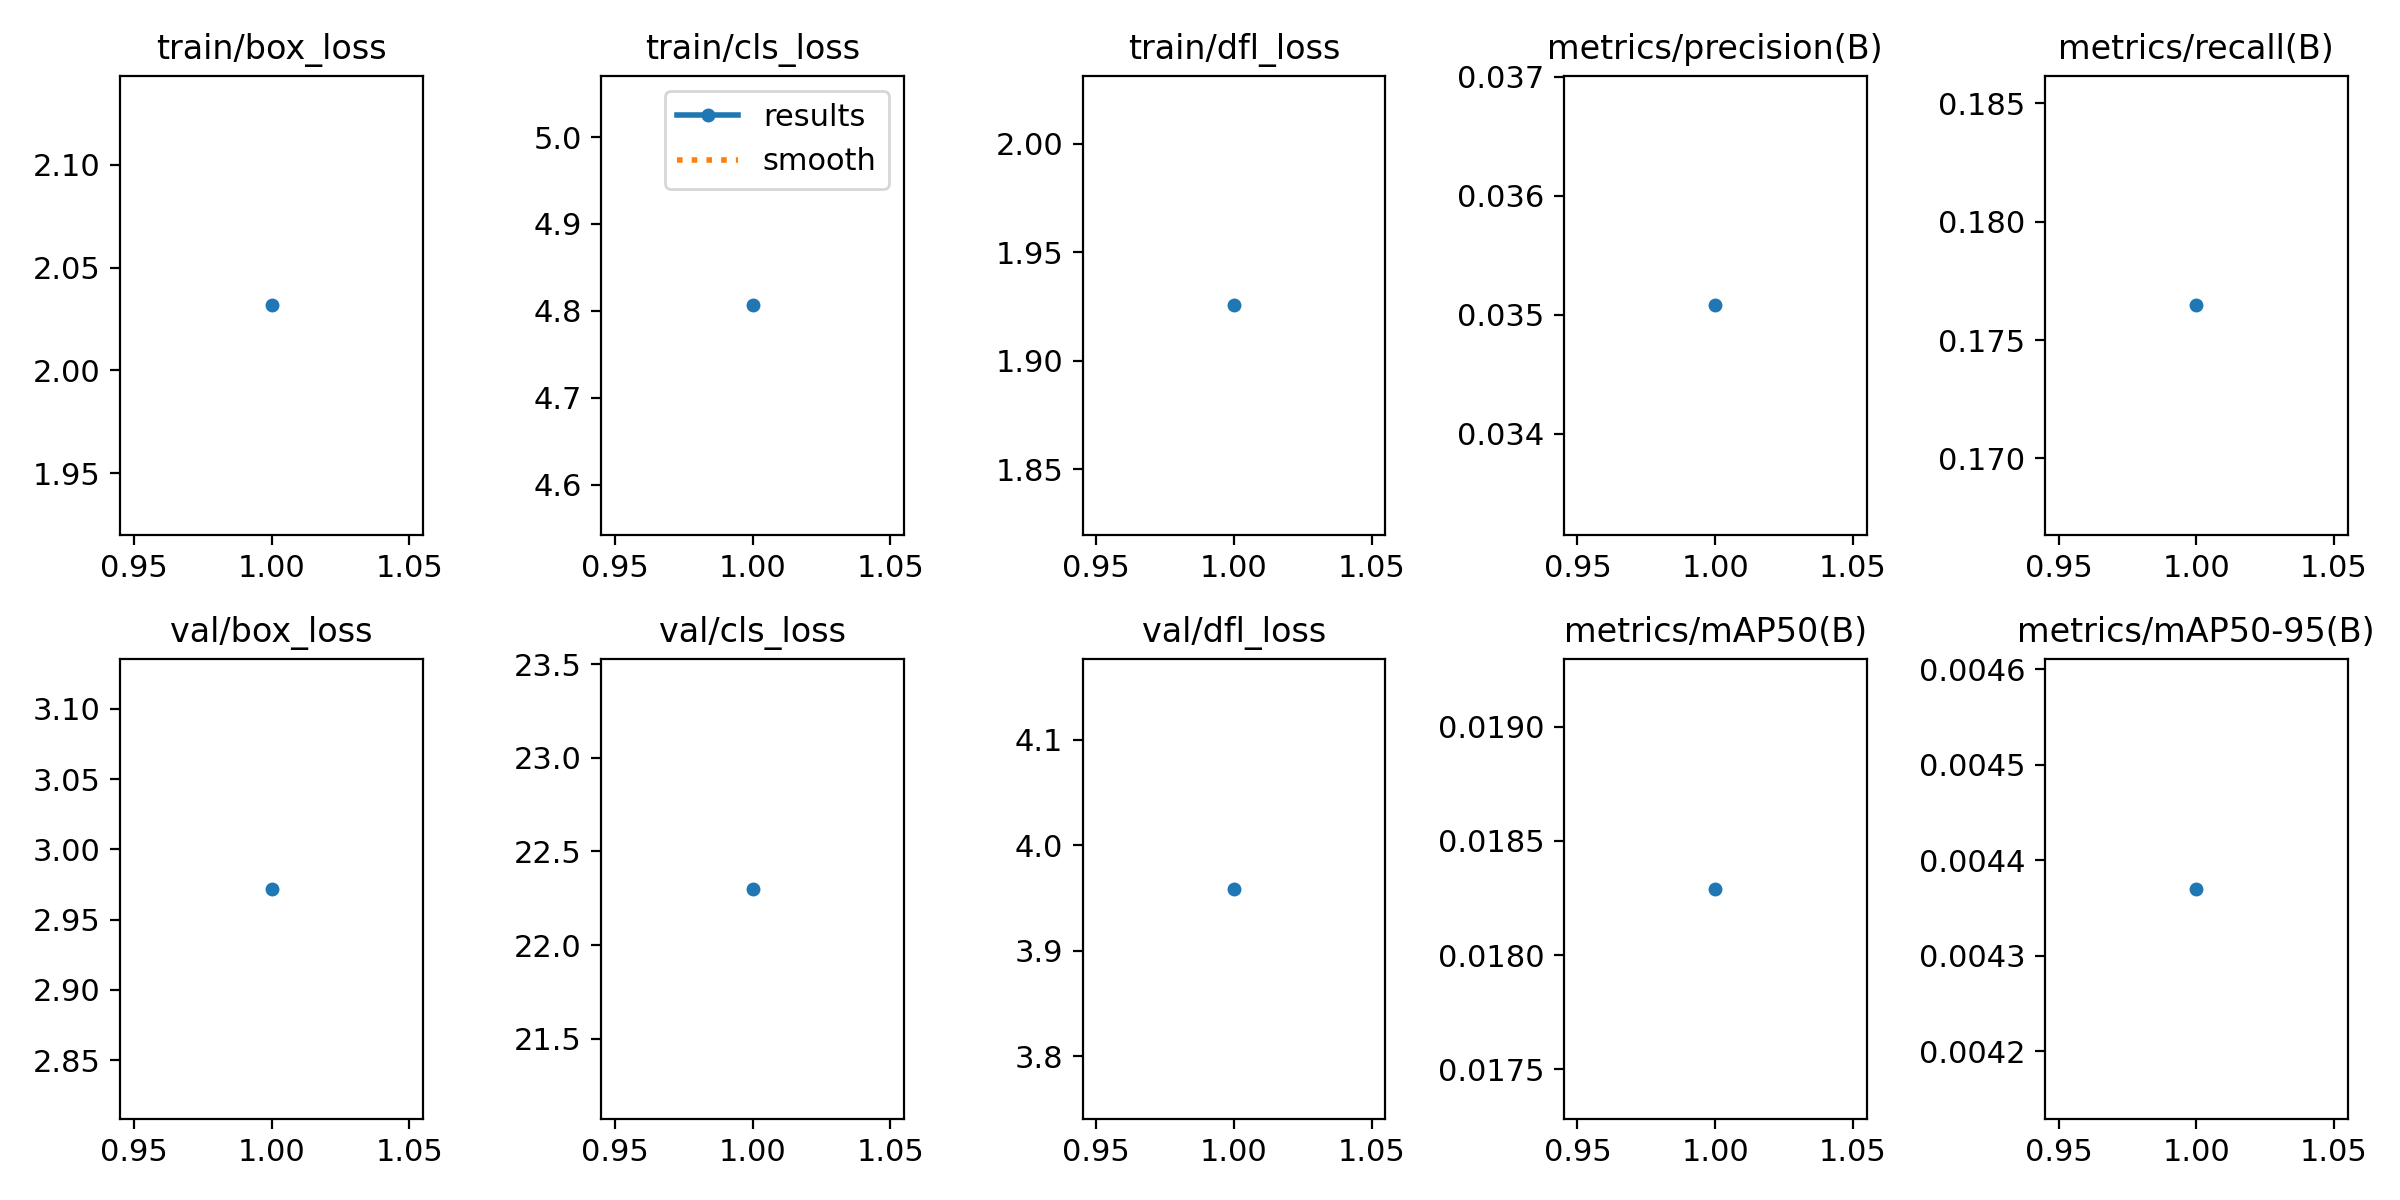

The data file committed next to this chart (first rows):
epoch, time, train/box_loss, train/cls_loss, train/dfl_loss, metrics/precision(B), metrics/recall(B), metrics/mAP50(B), metrics/mAP50-95(B), val/box_loss, val/cls_loss, val/dfl_loss, lr/pg0, lr/pg1, lr/pg2
1, 28.12, 2.032, 4.806, 1.926, 0.03508, 0.1765, 0.01829, 0.00437, 2.972, 22.3, 3.959, 0.0006556, 0.0006556, 0.0006556
